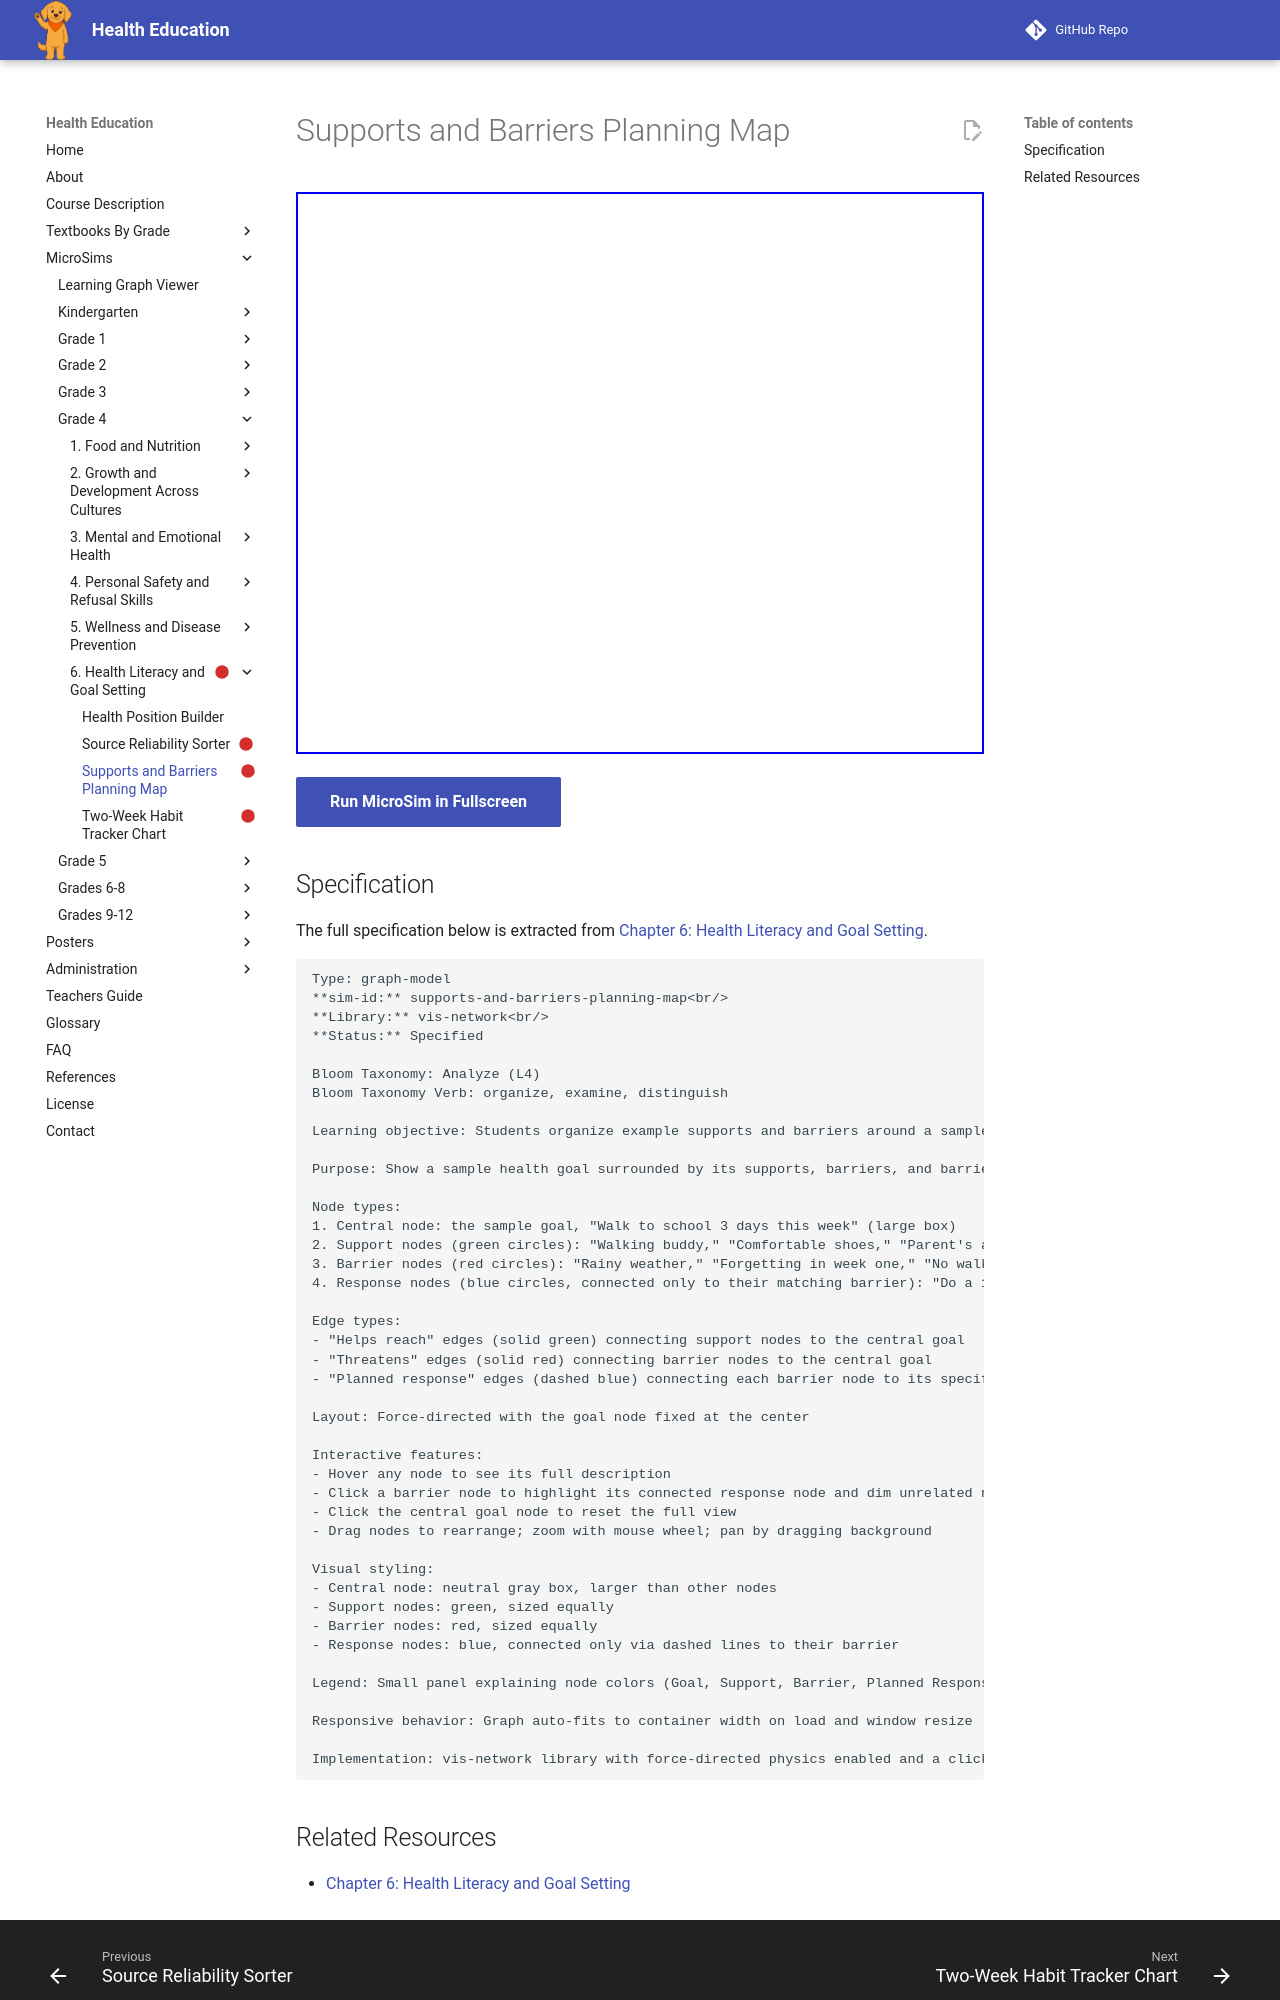

repository: dmccreary/health-education · page: sims/supports-and-barriers-planning-map/index.html · generator: mkdocs

---
title: Supports and Barriers Planning Map
description: Students organize example supports and barriers around a sample health goal, distinguishing which category each item belongs to and connecting each barrier to a planned response.
status: scaffold
library: vis-network
bloom_level: Analyze (L4)
---

# Supports and Barriers Planning Map



<iframe src="main.html" width="100%" height="562px"></iframe>

[Run MicroSim in Fullscreen](main.html){ .md-button .md-button--primary }

## Specification

The full specification below is extracted from
[Chapter 6: Health Literacy and Goal Setting](../../bands/grade-4/chapters/06-health-literacy-and-goals/index.md).

```text
Type: graph-model
**sim-id:** supports-and-barriers-planning-map<br/>
**Library:** vis-network<br/>
**Status:** Specified

Bloom Taxonomy: Analyze (L4)
Bloom Taxonomy Verb: organize, examine, distinguish

Learning objective: Students organize example supports and barriers around a sample health goal, distinguishing which category each item belongs to and connecting each barrier to a planned response.

Purpose: Show a sample health goal surrounded by its supports, barriers, and barrier-response plans as a connected network students can explore

Node types:
1. Central node: the sample goal, "Walk to school 3 days this week" (large box)
2. Support nodes (green circles): "Walking buddy," "Comfortable shoes," "Parent's approved route," "Morning reminder chart"
3. Barrier nodes (red circles): "Rainy weather," "Forgetting in week one," "No walking buddy available that day"
4. Response nodes (blue circles, connected only to their matching barrier): "Do a 10-minute indoor movement video," "Set a phone reminder the night before," "Walk with a different neighbor or sibling instead"

Edge types:
- "Helps reach" edges (solid green) connecting support nodes to the central goal
- "Threatens" edges (solid red) connecting barrier nodes to the central goal
- "Planned response" edges (dashed blue) connecting each barrier node to its specific response node

Layout: Force-directed with the goal node fixed at the center

Interactive features:
- Hover any node to see its full description
- Click a barrier node to highlight its connected response node and dim unrelated nodes
- Click the central goal node to reset the full view
- Drag nodes to rearrange; zoom with mouse wheel; pan by dragging background

Visual styling:
- Central node: neutral gray box, larger than other nodes
- Support nodes: green, sized equally
- Barrier nodes: red, sized equally
- Response nodes: blue, connected only via dashed lines to their barrier

Legend: Small panel explaining node colors (Goal, Support, Barrier, Planned Response)

Responsive behavior: Graph auto-fits to container width on load and window resize

Implementation: vis-network library with force-directed physics enabled and a click event listener that adjusts node/edge opacity to spotlight a selected barrier-response pair.
```
